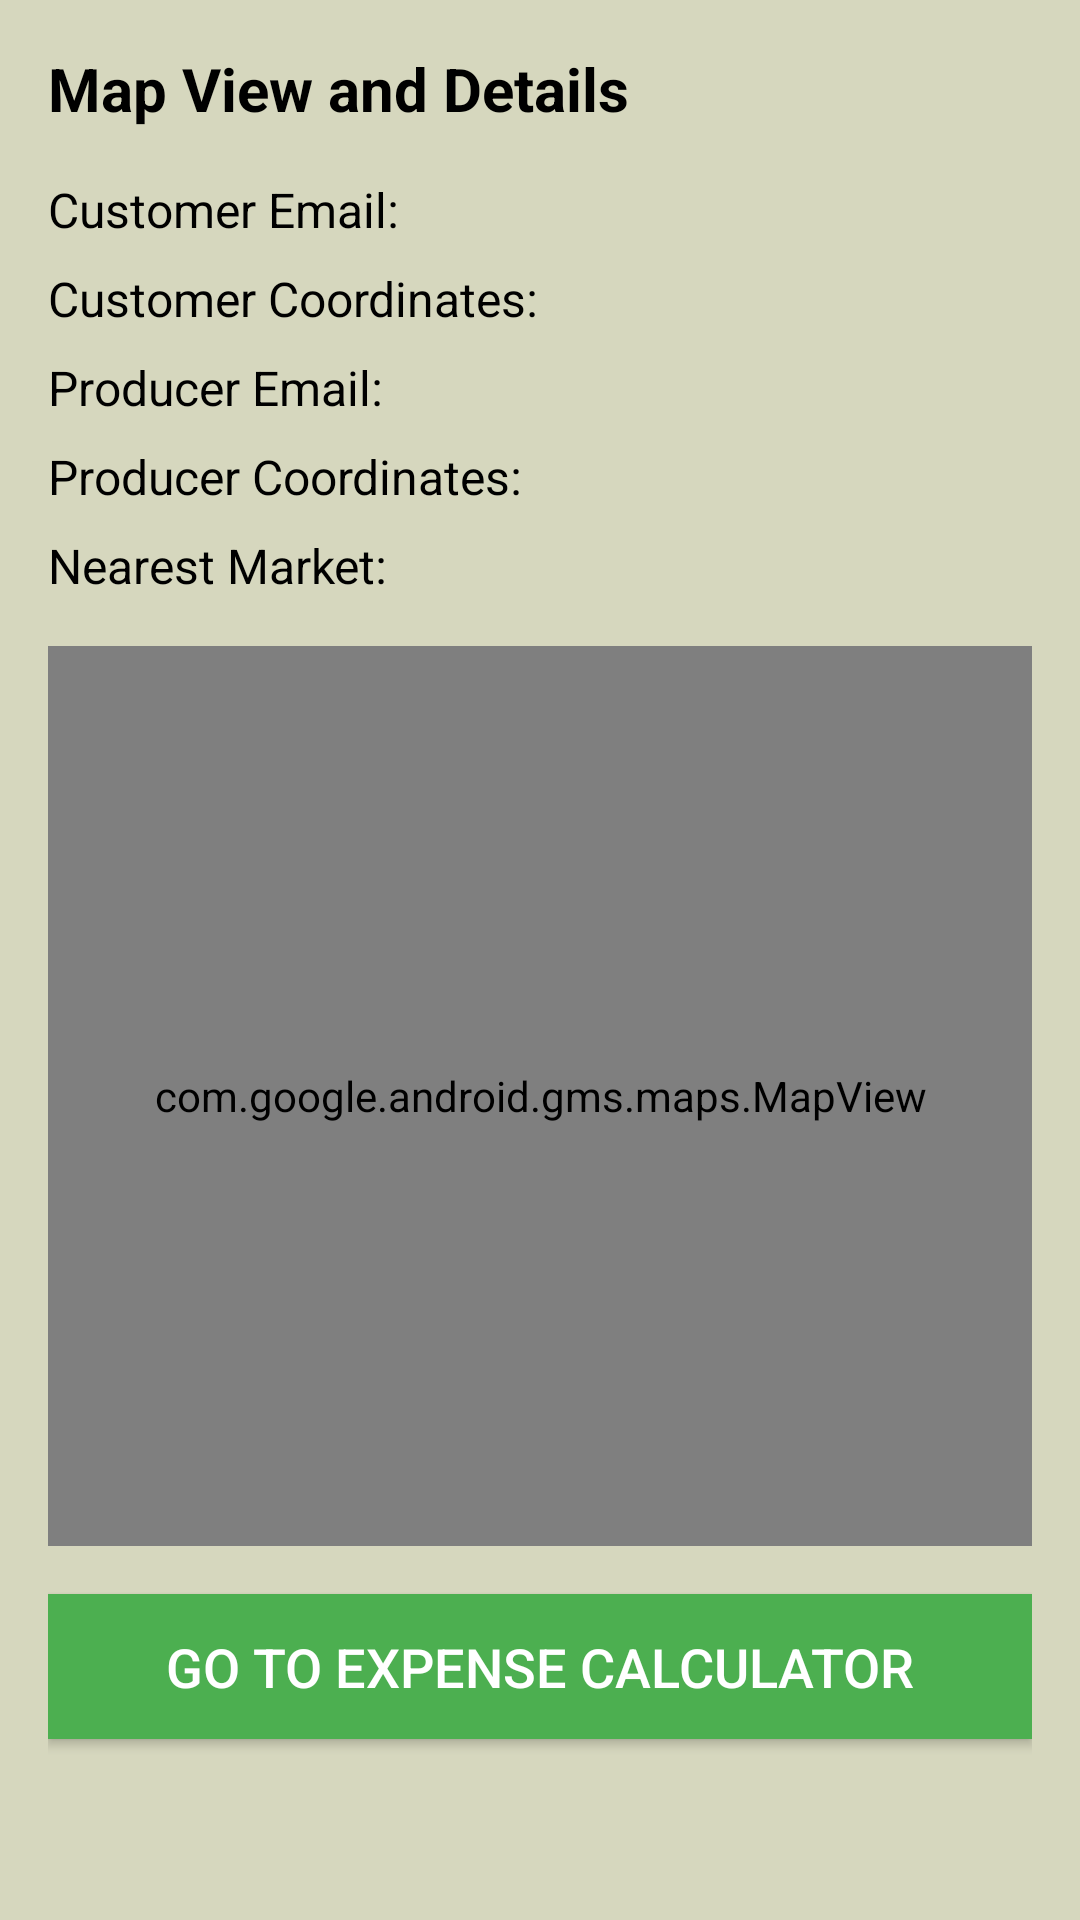

This screen was rendered from an Android layout file. Write that file and the resources it references.
<!-- AndroidManifest.xml: application theme Theme.Kisan_Buddy -->
<!-- res/layout/activity_map_view.xml -->
<?xml version="1.0" encoding="utf-8"?>
<LinearLayout xmlns:android="http://schemas.android.com/apk/res/android"
    xmlns:app="http://schemas.android.com/apk/res-auto"
    xmlns:tools="http://schemas.android.com/tools"
    android:layout_width="match_parent"
    android:layout_height="match_parent"
    android:orientation="vertical"
    android:padding="16dp"
    android:background="#B0C7C8A4"
    tools:context=".MapViewActivity">

    
    <TextView
        android:id="@+id/mapViewTitle"
        android:layout_width="wrap_content"
        android:layout_height="wrap_content"
        android:text="Map View and Details"
        android:textSize="20sp"
        android:textColor="@color/textPrimary"
        android:layout_marginBottom="16dp"
        android:textStyle="bold"/>

    
    <TextView
        android:id="@+id/customerEmailTextView"
        android:layout_width="wrap_content"
        android:layout_height="wrap_content"
        android:text="Customer Email: "
        android:textSize="16sp"
        android:textColor="@color/textPrimary"
        android:layout_marginBottom="8dp"/>

    
    <TextView
        android:id="@+id/customerCoordinatesTextView"
        android:layout_width="wrap_content"
        android:layout_height="wrap_content"
        android:text="Customer Coordinates: "
        android:textSize="16sp"
        android:textColor="@color/textPrimary"
        android:layout_marginBottom="8dp"/>

    
    <TextView
        android:id="@+id/producerEmailTextView"
        android:layout_width="wrap_content"
        android:layout_height="wrap_content"
        android:text="Producer Email: "
        android:textSize="16sp"
        android:textColor="@color/textPrimary"
        android:layout_marginBottom="8dp"/>

    
    <TextView
        android:id="@+id/producerCoordinatesTextView"
        android:layout_width="wrap_content"
        android:layout_height="wrap_content"
        android:text="Producer Coordinates: "
        android:textSize="16sp"
        android:textColor="@color/textPrimary"
        android:layout_marginBottom="8dp"/>

    
    <TextView
        android:id="@+id/nearestMarketTextView"
        android:layout_width="wrap_content"
        android:layout_height="wrap_content"
        android:text="Nearest Market: "
        android:textSize="16sp"
        android:textColor="@color/textPrimary"
        android:layout_marginBottom="16dp"/>

    
    <com.google.android.gms.maps.MapView
        android:id="@+id/mapView"
        android:layout_width="match_parent"
        android:layout_height="300dp"
        app:mapType="normal"
        android:layout_marginBottom="16dp" />

    
    <Button
        android:id="@+id/navigateToExpenseButton"
        android:layout_width="match_parent"
        android:layout_height="wrap_content"
        android:text="Go to Expense Calculator"
        android:textSize="18sp"
        android:textColor="@color/buttonTextColor"
        android:background="@color/buttonColor"
        android:padding="12dp"
        android:layout_marginBottom="16dp"
        android:onClick="onNavigateToExpenseClick"/>

</LinearLayout>
<!-- resources referenced by this layout -->
<resources>
  <color name="buttonColor">#4CAF50</color>
  <color name="buttonTextColor">#FFFFFF</color>
  <color name="textPrimary">#000000</color>
  <style name="Theme.Kisan_Buddy" parent="Base.Theme.Kisan_Buddy" />
  <style name="Base.Theme.Kisan_Buddy" parent="Theme.AppCompat.Light.NoActionBar">
          
          
      </style>
</resources>
